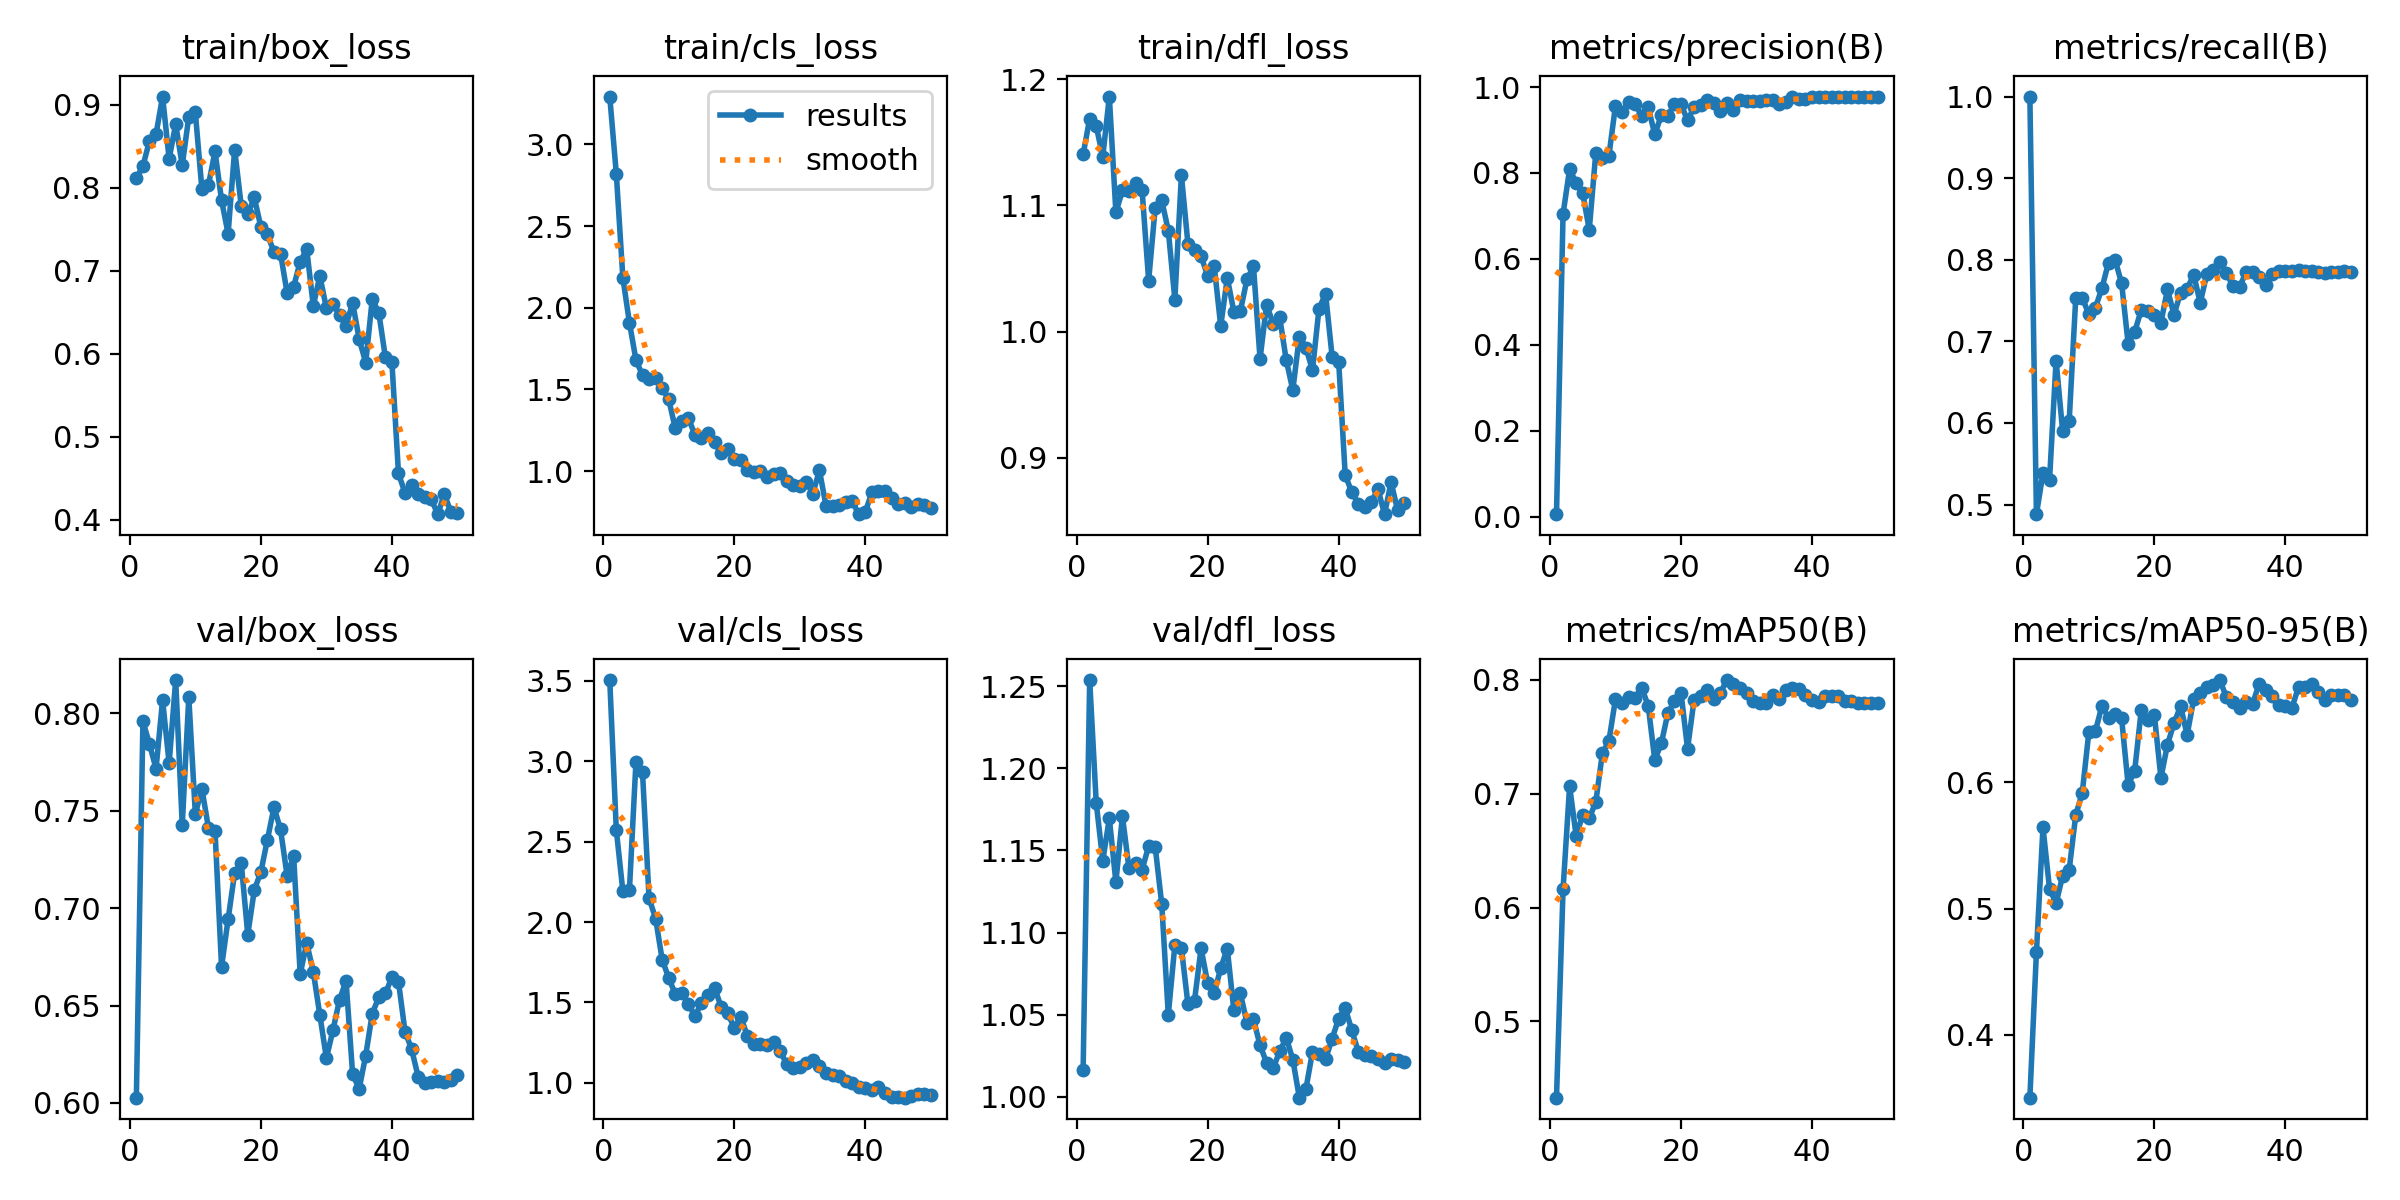

The file beside this chart, header and first rows:
epoch, time, train/box_loss, train/cls_loss, train/dfl_loss, metrics/precision(B), metrics/recall(B), metrics/mAP50(B), metrics/mAP50-95(B), val/box_loss, val/cls_loss, val/dfl_loss, lr/pg0, lr/pg1, lr/pg2
1, 59.84, 0.8115, 3.293, 1.14, 0.00556, 1, 0.433, 0.3502, 0.6027, 3.506, 1.016, 0.0003594, 0.0003594, 0.0003594
2, 145.9, 0.8262, 2.821, 1.169, 0.7042, 0.4883, 0.6159, 0.4655, 0.7961, 2.573, 1.254, 0.0007153, 0.0007153, 0.0007153
3, 237.1, 0.8565, 2.184, 1.163, 0.8088, 0.5386, 0.7066, 0.5644, 0.7842, 2.192, 1.179, 0.001057, 0.001057, 0.001057
4, 302.2, 0.8644, 1.909, 1.139, 0.7771, 0.5301, 0.6629, 0.5157, 0.7716, 2.197, 1.144, 0.001045, 0.001045, 0.001045
5, 357.7, 0.9099, 1.68, 1.186, 0.7527, 0.6766, 0.6813, 0.5041, 0.8068, 2.997, 1.17, 0.001023, 0.001023, 0.001023
6, 423, 0.8349, 1.587, 1.094, 0.6676, 0.5901, 0.6784, 0.526, 0.7744, 2.931, 1.131, 0.001001, 0.001001, 0.001001
7, 516.4, 0.8766, 1.563, 1.112, 0.8474, 0.6024, 0.6928, 0.5308, 0.8172, 2.148, 1.171, 0.000979, 0.000979, 0.000979
8, 619.6, 0.827, 1.569, 1.111, 0.8345, 0.753, 0.7353, 0.574, 0.7427, 2.022, 1.139, 0.000957, 0.000957, 0.000957
9, 732.4, 0.8854, 1.507, 1.118, 0.8401, 0.7536, 0.7463, 0.5919, 0.8084, 1.766, 1.142, 0.000935, 0.000935, 0.000935
10, 847.1, 0.8907, 1.439, 1.112, 0.9567, 0.733, 0.783, 0.6398, 0.7483, 1.653, 1.138, 0.000913, 0.000913, 0.000913
11, 964.8, 0.7981, 1.262, 1.04, 0.9422, 0.7414, 0.7795, 0.6405, 0.7614, 1.551, 1.153, 0.000891, 0.000891, 0.000891
12, 1079, 0.8033, 1.306, 1.098, 0.9644, 0.7652, 0.7852, 0.6607, 0.7412, 1.56, 1.152, 0.000869, 0.000869, 0.000869
13, 1194, 0.8438, 1.323, 1.104, 0.9598, 0.7966, 0.7841, 0.651, 0.7399, 1.49, 1.117, 0.000847, 0.000847, 0.000847
14, 1311, 0.785, 1.222, 1.08, 0.9333, 0.8, 0.7932, 0.6538, 0.6698, 1.417, 1.05, 0.000825, 0.000825, 0.000825
15, 1402, 0.7446, 1.205, 1.025, 0.9527, 0.7712, 0.7769, 0.6506, 0.6943, 1.495, 1.092, 0.000803, 0.000803, 0.000803
16, 1457, 0.8461, 1.231, 1.124, 0.8896, 0.697, 0.7295, 0.5978, 0.7182, 1.546, 1.091, 0.000781, 0.000781, 0.000781
17, 1511, 0.7785, 1.176, 1.069, 0.9347, 0.7117, 0.7442, 0.6093, 0.7233, 1.592, 1.056, 0.000759, 0.000759, 0.000759
18, 1566, 0.768, 1.109, 1.065, 0.9332, 0.7386, 0.7707, 0.6573, 0.6864, 1.471, 1.059, 0.000737, 0.000737, 0.000737
19, 1628, 0.7883, 1.135, 1.06, 0.9599, 0.737, 0.7812, 0.6496, 0.7094, 1.433, 1.09, 0.000715, 0.000715, 0.000715
20, 1748, 0.7527, 1.073, 1.044, 0.96, 0.7326, 0.7887, 0.6533, 0.7186, 1.342, 1.069, 0.000693, 0.000693, 0.000693
21, 1867, 0.7438, 1.07, 1.052, 0.9226, 0.723, 0.7394, 0.6035, 0.7352, 1.41, 1.063, 0.000671, 0.000671, 0.000671
22, 1986, 0.7226, 1.006, 1.004, 0.9527, 0.7636, 0.7826, 0.6299, 0.7518, 1.291, 1.078, 0.000649, 0.000649, 0.000649
23, 2074, 0.7208, 0.9953, 1.043, 0.9584, 0.7326, 0.7857, 0.6469, 0.7405, 1.244, 1.09, 0.000627, 0.000627, 0.000627
24, 2160, 0.6736, 1.001, 1.016, 0.9709, 0.7596, 0.7912, 0.6603, 0.7168, 1.242, 1.053, 0.0006051, 0.0006051, 0.0006051
25, 2256, 0.6808, 0.9648, 1.016, 0.9626, 0.7643, 0.7829, 0.6376, 0.7268, 1.237, 1.063, 0.0005831, 0.0005831, 0.0005831
26, 2374, 0.7109, 0.9839, 1.041, 0.9433, 0.7817, 0.7884, 0.6659, 0.6662, 1.254, 1.045, 0.0005611, 0.0005611, 0.0005611
27, 2487, 0.726, 0.9899, 1.052, 0.9625, 0.7472, 0.7997, 0.6711, 0.6821, 1.195, 1.047, 0.0005391, 0.0005391, 0.0005391
28, 2607, 0.6577, 0.9373, 0.9784, 0.947, 0.7824, 0.7963, 0.6754, 0.6673, 1.119, 1.031, 0.0005171, 0.0005171, 0.0005171
29, 2721, 0.6939, 0.9141, 1.021, 0.9691, 0.7877, 0.7932, 0.6769, 0.6451, 1.09, 1.021, 0.0004951, 0.0004951, 0.0004951
30, 2801, 0.655, 0.9093, 1.006, 0.9677, 0.797, 0.7887, 0.681, 0.623, 1.1, 1.017, 0.0004731, 0.0004731, 0.0004731
31, 2856, 0.6602, 0.9313, 1.011, 0.9685, 0.7837, 0.7812, 0.6672, 0.6373, 1.125, 1.028, 0.0004511, 0.0004511, 0.0004511
32, 2910, 0.6464, 0.8624, 0.9774, 0.968, 0.7677, 0.7795, 0.664, 0.6529, 1.145, 1.036, 0.0004291, 0.0004291, 0.0004291
33, 2966, 0.6337, 1.004, 0.9537, 0.9698, 0.7666, 0.7795, 0.6585, 0.6627, 1.107, 1.023, 0.0004071, 0.0004071, 0.0004071
34, 3020, 0.6615, 0.7888, 0.996, 0.9696, 0.785, 0.7863, 0.6633, 0.6148, 1.058, 0.9995, 0.0003851, 0.0003851, 0.0003851
35, 3074, 0.6179, 0.7884, 0.9875, 0.961, 0.7856, 0.7835, 0.6624, 0.6072, 1.047, 1.005, 0.0003631, 0.0003631, 0.0003631
36, 3127, 0.5895, 0.7907, 0.9694, 0.9661, 0.7791, 0.791, 0.6782, 0.6243, 1.039, 1.027, 0.0003411, 0.0003411, 0.0003411
37, 3361, 0.6661, 0.8124, 1.018, 0.9764, 0.769, 0.7925, 0.6728, 0.6459, 1.011, 1.026, 0.0003191, 0.0003191, 0.0003191
38, 3414, 0.6494, 0.815, 1.03, 0.9723, 0.7824, 0.7921, 0.6682, 0.6543, 0.9997, 1.023, 0.0002971, 0.0002971, 0.0002971
39, 3469, 0.5959, 0.7362, 0.9802, 0.9729, 0.7866, 0.7862, 0.6614, 0.6562, 0.9737, 1.035, 0.0002751, 0.0002751, 0.0002751
40, 3523, 0.5897, 0.7499, 0.9762, 0.9778, 0.7858, 0.7819, 0.6606, 0.6646, 0.9683, 1.048, 0.0002531, 0.0002531, 0.0002531
41, 3565, 0.4562, 0.8696, 0.8865, 0.977, 0.7865, 0.7803, 0.6591, 0.6622, 0.9551, 1.054, 0.0002311, 0.0002311, 0.0002311
42, 3603, 0.4323, 0.8791, 0.8729, 0.9779, 0.7877, 0.7859, 0.6754, 0.6366, 0.9747, 1.041, 0.0002091, 0.0002091, 0.0002091
43, 3642, 0.4422, 0.8799, 0.8637, 0.9774, 0.7868, 0.7858, 0.6758, 0.6277, 0.939, 1.027, 0.0001871, 0.0001871, 0.0001871
44, 3682, 0.431, 0.8367, 0.8612, 0.9758, 0.7862, 0.7857, 0.6779, 0.6135, 0.9099, 1.026, 0.0001651, 0.0001651, 0.0001651
45, 3721, 0.4274, 0.7981, 0.8655, 0.9767, 0.7847, 0.7812, 0.6712, 0.6102, 0.9119, 1.025, 0.0001431, 0.0001431, 0.0001431
46, 3760, 0.4248, 0.8061, 0.8753, 0.9772, 0.7837, 0.7812, 0.665, 0.6108, 0.9074, 1.023, 0.0001211, 0.0001211, 0.0001211
47, 3800, 0.4069, 0.7822, 0.8555, 0.9769, 0.7845, 0.7796, 0.6694, 0.6115, 0.9181, 1.021, 9.91012e-05, 9.91012e-05, 9.91012e-05
48, 3846, 0.4312, 0.7996, 0.8809, 0.9771, 0.7849, 0.7796, 0.6694, 0.6106, 0.9316, 1.023, 7.71034e-05, 7.71034e-05, 7.71034e-05
49, 3886, 0.4094, 0.7944, 0.8585, 0.9766, 0.7858, 0.7796, 0.6696, 0.612, 0.9314, 1.022, 5.51056e-05, 5.51056e-05, 5.51056e-05
50, 3925, 0.4089, 0.7746, 0.8646, 0.976, 0.7854, 0.7796, 0.665, 0.6142, 0.925, 1.021, 3.31078e-05, 3.31078e-05, 3.31078e-05
